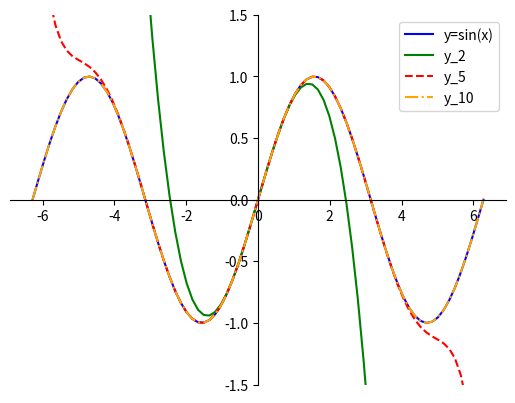

Recreate this plot in Python.
import math
import numpy as np
import matplotlib.pyplot as plt
from decimal import Decimal, getcontext

getcontext().prec = 50

x = np.linspace(-2 * np.pi, 2 * np.pi, 80)

y = np.sin(x)


def taylor_series(x, n):
    result = np.zeros_like(x, dtype=np.float64)
    for i in range(n + 1):
        result += ((-1) ** i) * (x ** (2 * i + 1)) / float(Decimal(math.factorial(2 * i + 1)))
    return result


y_2 = taylor_series(x, 1)
y_5 = taylor_series(x, 5)
y_10 = taylor_series(x, 10)

plt.plot(x, y, label='y=sin(x)', color='blue')
plt.plot(x, y_2, label='y_2', color='green')
plt.plot(x, y_5, label='y_5', color='red', linestyle='--')
plt.plot(x, y_10, label='y_10', color='orange', linestyle='-.')

plt.ylim(-1.5, 1.5)

ax = plt.gca()
ax.spines['left'].set_position('center')
ax.spines['bottom'].set_position('center')

ax.spines['right'].set_color('none')
ax.spines['top'].set_color('none')

ax.xaxis.set_ticks_position('bottom')
ax.yaxis.set_ticks_position('left')

plt.legend()

plt.show()
